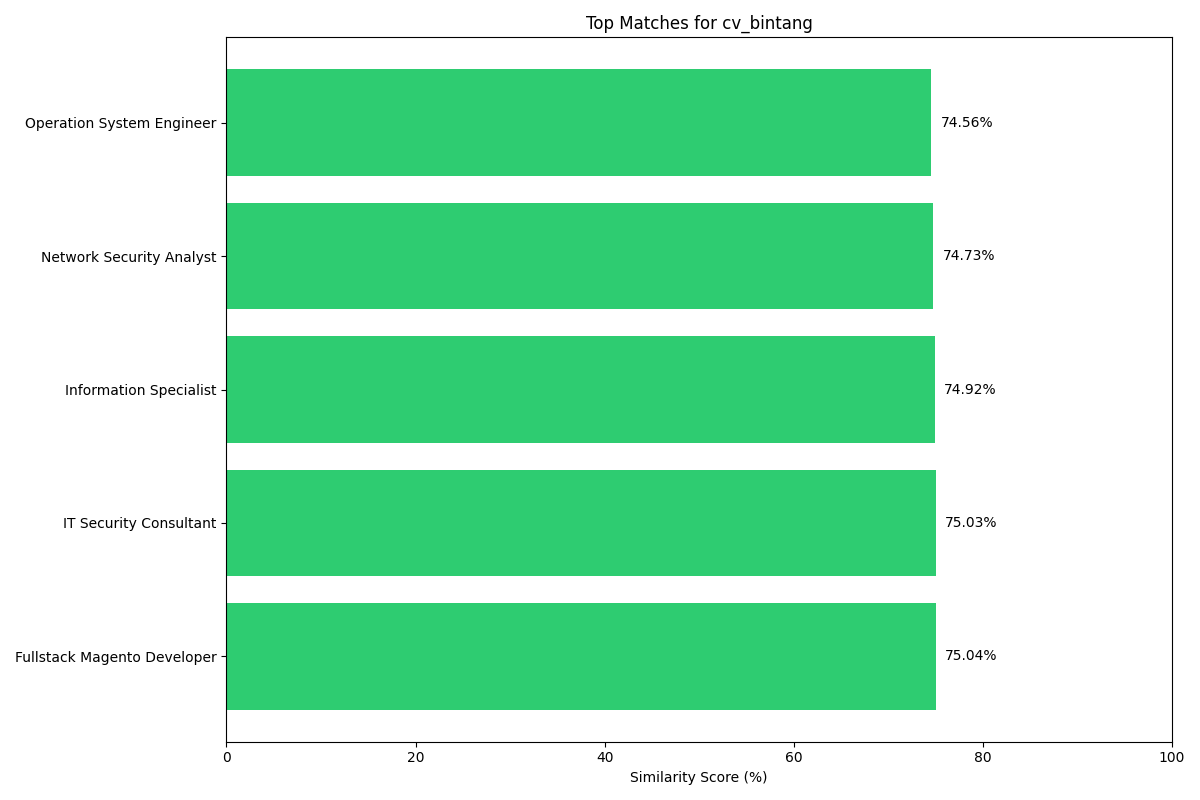

The data file committed next to this chart (first rows):
person_id, ability, program, title, skill, embedding_text, similarity_percentage
4233, Full stack developer; Magento 1 & 2; Htm…, , Fullstack Magento Developer, Magento Extension Installation; Git Flow…, Full stack developer; Magento 1 & 2; Htm…, 75.04
11839, Review privilege accounts, roles and per…, Associate of Applied Science in Computer…, IT Security Consultant, Review privilege accounts, roles and per…, Review privilege accounts, roles and per…, 75.03
10540, Security; Information Assurance; IDS; In…, Office Administration and Technology, Information Specialist, Process port allocation; Process contrac…, Security; Information Assurance; IDS; In…, 74.92
11442, Network Security; Security Monitoring; I…, Master of Science in Electrical & Electr…, Network Security Analyst, Firewall and ACL connectivity issue; Web…, Network Security; Security Monitoring; I…, 74.73
11049, Vulnerability management; Penetration te…, Masters of Science; Bachelors of Science, Operation System Engineer, Implementing firewall rule; Analyzing re…, Vulnerability management; Penetration te…, 74.56
